Labelled photos from "data", an image-classification folder in kesaroid/Glaucoma-Detection. The possible labels are: glaucoma, not glaucoma.

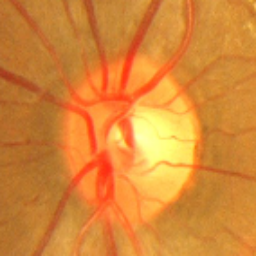
Label: glaucoma

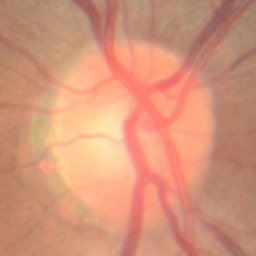
Label: not glaucoma

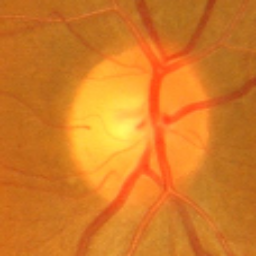
Label: glaucoma

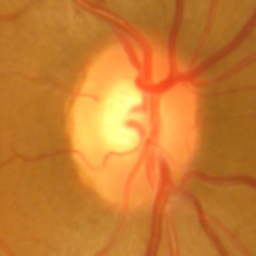
Label: glaucoma

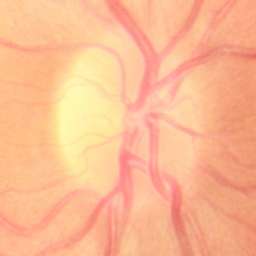
Label: not glaucoma

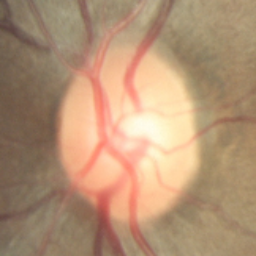
Label: not glaucoma
